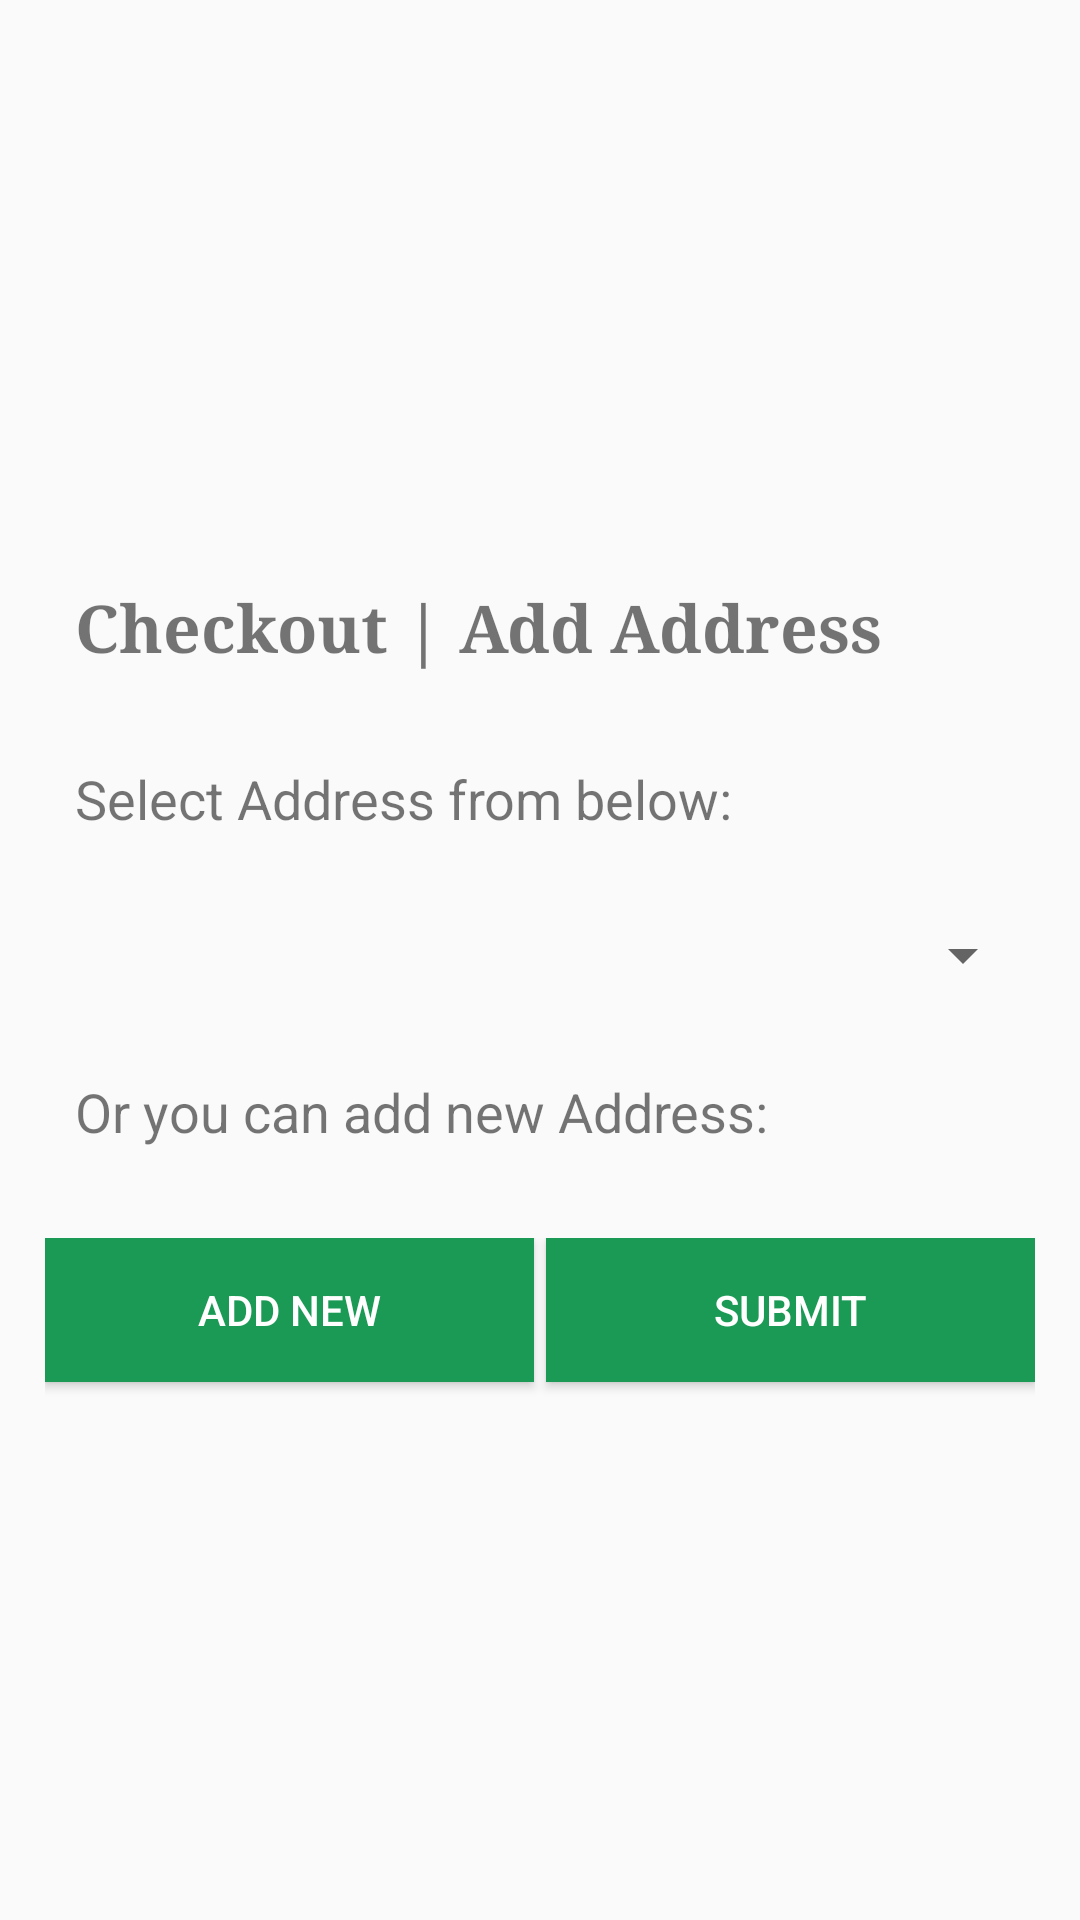

Layout XML and referenced resources for this Android screen:
<!-- AndroidManifest.xml: application theme Theme.AppCompat.Light.NoActionBar -->
<!-- res/layout/fragment_select_address.xml -->
<?xml version="1.0" encoding="utf-8"?>
<RelativeLayout xmlns:android="http://schemas.android.com/apk/res/android"
    android:layout_width="match_parent"
    android:layout_height="match_parent">

    <ScrollView
        android:layout_width="match_parent"
        android:layout_height="wrap_content"
        android:layout_centerInParent="true">

        <RelativeLayout
            android:layout_width="match_parent"
            android:layout_height="wrap_content">

            <TextView
                android:id="@+id/tv_head"
                android:layout_width="match_parent"
                android:layout_height="wrap_content"
                android:layout_marginLeft="15dp"
                android:layout_marginTop="10dp"
                android:layout_marginRight="15dp"
                android:padding="10dp"
                android:text="Checkout | Add Address"
                android:textSize="22sp"
                android:textStyle="bold"
                android:typeface="serif" />

            <TextView
                android:id="@+id/textView1"
                android:layout_width="match_parent"
                android:layout_height="wrap_content"
                android:layout_below="@id/tv_head"
                android:layout_marginLeft="15dp"
                android:layout_marginTop="10dp"
                android:layout_marginRight="15dp"
                android:padding="10dp"
                android:text="Select Address from below:"
                android:textSize="18sp" />

            <Spinner
                android:id="@+id/spinner_address"
                android:layout_width="match_parent"
                android:layout_height="40dp"
                android:layout_below="@id/textView1"
                android:layout_marginLeft="15dp"
                android:layout_marginTop="10dp"
                android:layout_marginRight="15dp"
                android:padding="10dp"
                android:spinnerMode="dropdown" />

            <TextView
                android:id="@+id/tv_selectedAddress"
                android:layout_width="match_parent"
                android:layout_height="wrap_content"
                android:layout_below="@id/spinner_address"
                android:layout_marginLeft="15dp"
                android:layout_marginTop="10dp"
                android:layout_marginRight="15dp"
                android:padding="10dp"
                android:textSize="18sp"
                android:visibility="gone" />


            <TextView
                android:id="@+id/textView2"
                android:layout_width="match_parent"
                android:layout_height="wrap_content"
                android:layout_below="@id/tv_selectedAddress"
                android:layout_marginLeft="15dp"
                android:layout_marginTop="10dp"
                android:layout_marginRight="15dp"
                android:layout_marginBottom="10dp"
                android:padding="10dp"
                android:text="Or you can add new Address:"
                android:textSize="18sp" />

            <LinearLayout
                android:layout_width="match_parent"
                android:layout_height="wrap_content"
                android:layout_below="@id/textView2"
                android:layout_marginLeft="15dp"
                android:layout_marginTop="10dp"
                android:layout_marginRight="15dp"
                android:orientation="horizontal"
                android:weightSum="2">

                <Button
                    android:id="@+id/btn_add_address"
                    android:layout_width="0dp"
                    android:layout_height="wrap_content"
                    android:layout_marginRight="2dp"
                    android:layout_marginBottom="5dp"
                    android:layout_weight="1"
                    android:background="@color/green"
                    android:text="Add New"
                    android:textColor="@color/white" />

                <Button
                    android:id="@+id/btn_submit_address"
                    android:layout_width="0dp"
                    android:layout_height="wrap_content"
                    android:layout_marginLeft="2dp"
                    android:layout_marginBottom="5dp"
                    android:layout_weight="1"
                    android:background="@color/green"
                    android:text="Submit"
                    android:textColor="@color/white" />

            </LinearLayout>

        </RelativeLayout>

    </ScrollView>

</RelativeLayout>
<!-- resources referenced by this layout -->
<resources>
  <color name="green">#1A9A55</color>
  <color name="white">#FFFFFF</color>
</resources>
